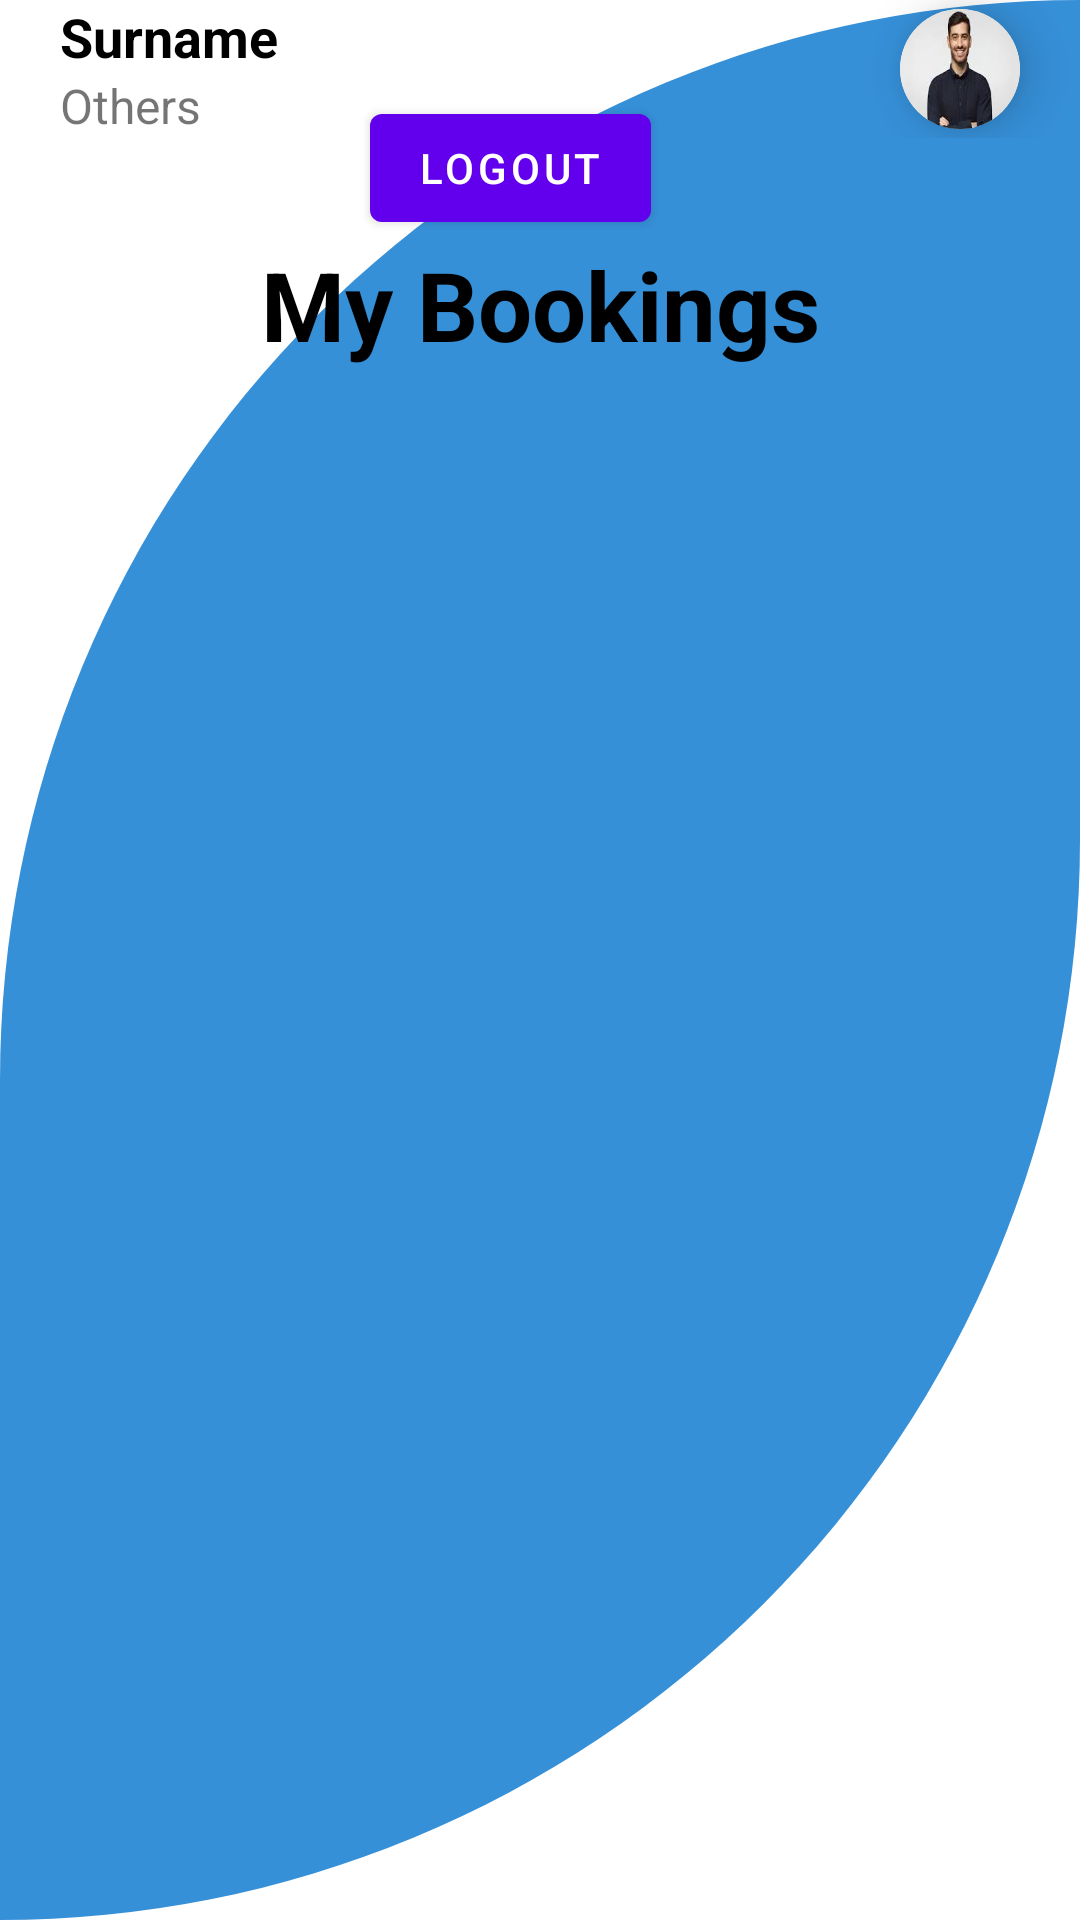

Reconstruct the res/layout file that produces this screen, plus the resources it refers to.
<!-- AndroidManifest.xml: application theme Theme.MediLabMemberApp -->
<!-- res/layout/fragment_profile.xml -->
<?xml version="1.0" encoding="utf-8"?>
<FrameLayout xmlns:android="http://schemas.android.com/apk/res/android"
    xmlns:app="http://schemas.android.com/apk/res-auto"
    xmlns:tools="http://schemas.android.com/tools"
    android:layout_width="match_parent"
    android:layout_height="match_parent"
    android:background="@drawable/background_fragments"
    tools:context=".ProfileFragment">

    <androidx.constraintlayout.widget.ConstraintLayout
        android:layout_width="match_parent"
        android:layout_height="match_parent">


        <LinearLayout
            android:id="@+id/linear1"
            android:layout_width="match_parent"
            android:layout_height="80dp"
            android:orientation="vertical"
            tools:ignore="MissingConstraints">

            <LinearLayout
                android:layout_width="match_parent"
                android:layout_height="wrap_content"
                android:layout_marginStart="20dp"
                android:gravity="center_vertical">

                <LinearLayout
                    android:layout_width="match_parent"
                    android:layout_height="wrap_content"
                    android:layout_weight="1"
                    android:orientation="vertical">

                    <TextView
                        android:layout_width="wrap_content"
                        android:layout_height="wrap_content"
                        android:text="Surname"
                        android:textColor="@color/black"
                        android:textSize="18dp"
                        android:textStyle="bold" />

                    <TextView
                        android:layout_width="wrap_content"
                        android:layout_height="wrap_content"
                        android:text="Others"
                        android:textSize="16dp" />


                </LinearLayout>

                <androidx.cardview.widget.CardView
                    android:layout_width="40dp"
                    android:layout_height="40dp"
                    android:layout_marginEnd="20dp"
                    app:cardCornerRadius="100dp"
                    app:cardElevation="10dp">

                    <ImageView
                        android:layout_width="match_parent"
                        android:layout_height="match_parent"
                        android:scaleType="fitXY"
                        android:src="@drawable/person1" />
                </androidx.cardview.widget.CardView>

            </LinearLayout>

        </LinearLayout>

        <Button
            android:id="@+id/logout"
            android:layout_width="wrap_content"
            android:layout_height="wrap_content"
            android:layout_marginTop="35dp"
            android:layout_marginEnd="20dp"
            android:text="LogOut"
            app:layout_constraintBottom_toBottomOf="@id/linear1"
            app:layout_constraintEnd_toEndOf="parent"
            app:layout_constraintStart_toStartOf="parent"/>


        <TextView
            android:id="@+id/tvMybookings"
            android:layout_width="wrap_content"
            android:layout_height="wrap_content"
            android:text="My Bookings"
            android:textColor="@color/black"
            android:textSize="32dp"
            android:textStyle="bold"
            app:layout_constraintEnd_toEndOf="parent"
            app:layout_constraintStart_toStartOf="parent"
            app:layout_constraintTop_toBottomOf="@id/linear1" />

        <androidx.recyclerview.widget.RecyclerView
            android:id="@+id/recyclerView"
            android:layout_width="match_parent"
            android:layout_height="wrap_content"
            android:layout_marginStart="20dp"
            android:layout_marginTop="10dp"
            app:layout_constraintTop_toBottomOf="@+id/tvMybookings"
            tools:listitem="@layout/single_bookings" />


    </androidx.constraintlayout.widget.ConstraintLayout>


</FrameLayout>
<!-- res/layout/single_bookings.xml (included above) -->
<?xml version="1.0" encoding="utf-8"?>
<androidx.cardview.widget.CardView
    xmlns:android="http://schemas.android.com/apk/res/android"
    xmlns:app="http://schemas.android.com/apk/res-auto"
    android:id="@+id/cardView"
    android:layout_width="match_parent"
    android:layout_height="wrap_content"
    app:cardElevation="6dp"
    app:cardCornerRadius="20dp"
    app:cardUseCompatPadding="true">

    <LinearLayout
        android:layout_width="match_parent"
        android:layout_height="wrap_content"
        android:orientation="vertical"
        android:padding="16dp">

        <ImageView
            android:id="@+id/imageView"
            android:layout_width="match_parent"
            android:layout_height="200dp"
            android:src="@drawable/labtest2"
            android:scaleType="centerCrop"
            android:layout_marginBottom="8dp"
            android:elevation="4dp"
            />


        <TextView
            android:id="@+id/tvBookedFor"
            android:layout_width="match_parent"
            android:layout_height="wrap_content"
            android:text="Booked For"
            android:layout_marginLeft="12dp"
            android:textStyle="bold"
            android:textSize="18sp"
            android:textColor="@color/black" />

        <RelativeLayout
            android:layout_width="match_parent"
            android:layout_height="wrap_content">

            <TextView
                android:id="@+id/tvInvoiceNo"
                android:layout_width="match_parent"
                android:layout_height="wrap_content"
                android:text="Invoice No:"
                android:textSize="14sp"
                android:layout_marginLeft="12dp"
                android:textColor="#2196F3"
                android:layout_marginTop="10dp"
                />

            <TextView
                android:id="@+id/tvWhereTaken"
                android:layout_width="match_parent"
                android:layout_height="wrap_content"
                android:text="Home"
                android:layout_marginLeft="170dp"
                android:textSize="17sp"
                android:textColor="#000"
                android:textStyle="bold"
                android:layout_marginTop="10dp"
                />

        </RelativeLayout>
    </LinearLayout>

</androidx.cardview.widget.CardView>
<!-- resources referenced by this layout -->
<resources>
  <color name="black">#FF000000</color>
  <!-- drawable background_fragments (drawable) -->
  <?xml version="1.0" encoding="utf-8"?>
  <shape xmlns:android="http://schemas.android.com/apk/res/android"
      android:shape="rectangle">
  
      <solid
          android:color="#3690D8"/>
  
      <corners
          android:topLeftRadius="400dp"
          android:bottomRightRadius="400dp"/>
  
  </shape>
  <!-- drawable labtest2: jpeg bitmap (drawable, 9146 bytes) -->
  <!-- drawable person1: jpg bitmap (drawable, 2557 bytes) -->
  <style name="Theme.MediLabMemberApp" parent="Theme.MaterialComponents.Light.NoActionBar">
          
          <item name="colorPrimary">@color/purple_500</item>
          <item name="colorPrimaryVariant">@color/purple_700</item>
          <item name="colorOnPrimary">@color/white</item>
          
          <item name="colorSecondary">@color/teal_200</item>
          <item name="colorSecondaryVariant">@color/teal_700</item>
          <item name="colorOnSecondary">@color/black</item>
          
          <item name="android:statusBarColor">?attr/colorPrimaryVariant</item>
          
      </style>
  <color name="purple_500">#FF6200EE</color>
  <color name="purple_700">#FF3700B3</color>
  <color name="white">#FFFFFFFF</color>
  <color name="teal_200">#FF03DAC5</color>
  <color name="teal_700">#FF018786</color>
</resources>
